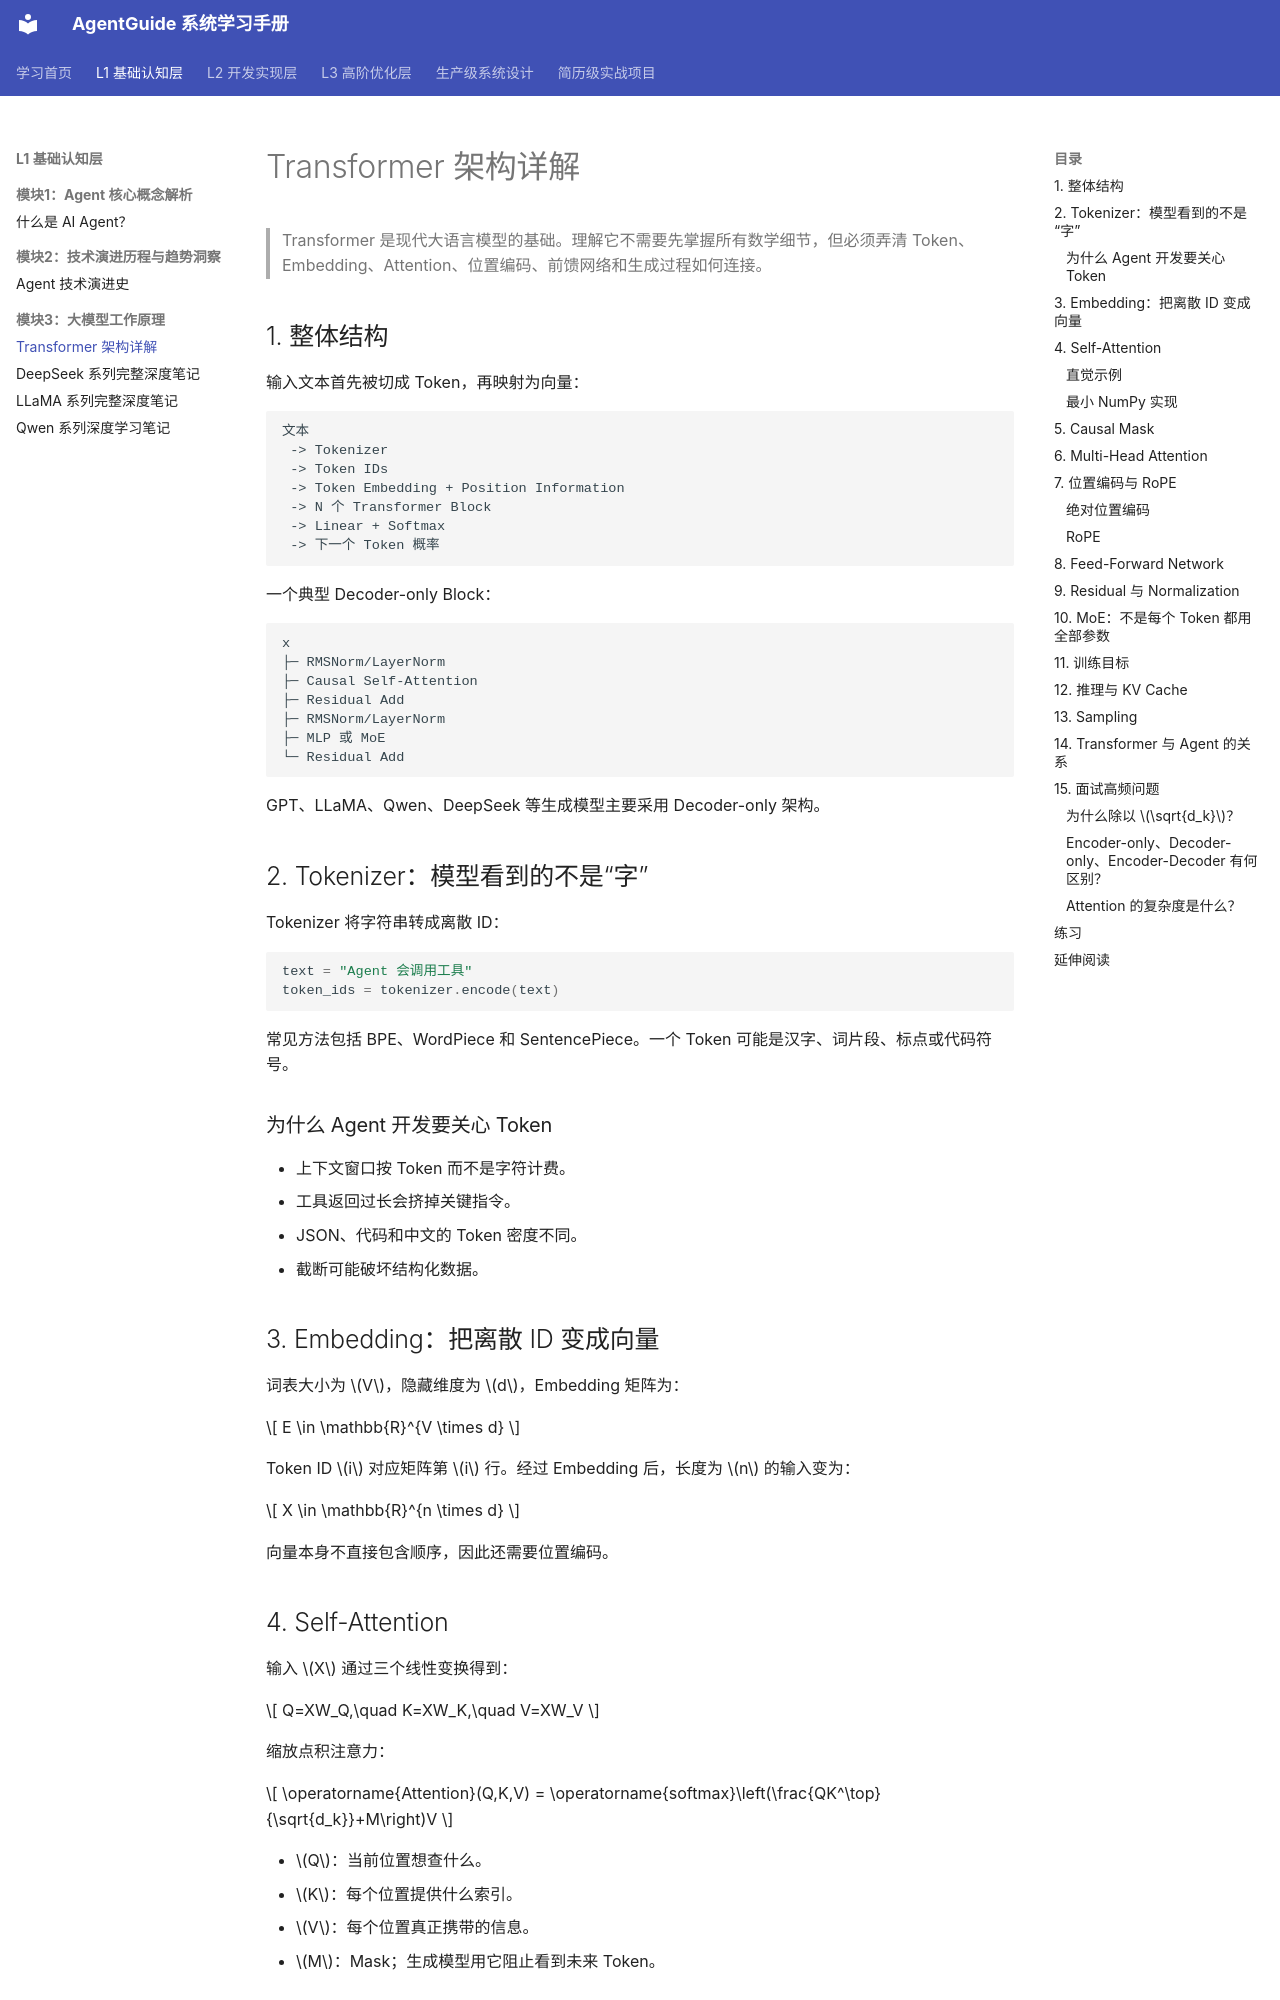

repository: xtyAIdev/AgentGuide · page: 01-theory/03-transformer/index.html · generator: mkdocs

# Transformer 架构详解

> Transformer 是现代大语言模型的基础。理解它不需要先掌握所有数学细节，但必须弄清 Token、Embedding、Attention、位置编码、前馈网络和生成过程如何连接。

## 1. 整体结构

输入文本首先被切成 Token，再映射为向量：

```text
文本
 -> Tokenizer
 -> Token IDs
 -> Token Embedding + Position Information
 -> N 个 Transformer Block
 -> Linear + Softmax
 -> 下一个 Token 概率
```

一个典型 Decoder-only Block：

```text
x
├─ RMSNorm/LayerNorm
├─ Causal Self-Attention
├─ Residual Add
├─ RMSNorm/LayerNorm
├─ MLP 或 MoE
└─ Residual Add
```

GPT、LLaMA、Qwen、DeepSeek 等生成模型主要采用 Decoder-only 架构。

## 2. Tokenizer：模型看到的不是“字”

Tokenizer 将字符串转成离散 ID：

```python
text = "Agent 会调用工具"
token_ids = tokenizer.encode(text)
```

常见方法包括 BPE、WordPiece 和 SentencePiece。一个 Token 可能是汉字、词片段、标点或代码符号。

### 为什么 Agent 开发要关心 Token

- 上下文窗口按 Token 而不是字符计费。
- 工具返回过长会挤掉关键指令。
- JSON、代码和中文的 Token 密度不同。
- 截断可能破坏结构化数据。

## 3. Embedding：把离散 ID 变成向量

词表大小为 $V$，隐藏维度为 $d$，Embedding 矩阵为：

$$
E \in \mathbb{R}^{V \times d}
$$

Token ID $i$ 对应矩阵第 $i$ 行。经过 Embedding 后，长度为 $n$ 的输入变为：

$$
X \in \mathbb{R}^{n \times d}
$$

向量本身不直接包含顺序，因此还需要位置编码。

## 4. Self-Attention

输入 $X$ 通过三个线性变换得到：

$$
Q=XW_Q,\quad K=XW_K,\quad V=XW_V
$$

缩放点积注意力：

$$
\operatorname{Attention}(Q,K,V)
=
\operatorname{softmax}\left(\frac{QK^\top}{\sqrt{d_k}}+M\right)V
$$

- $Q$：当前位置想查什么。
- $K$：每个位置提供什么索引。
- $V$：每个位置真正携带的信息。
- $M$：Mask；生成模型用它阻止看到未来 Token。
